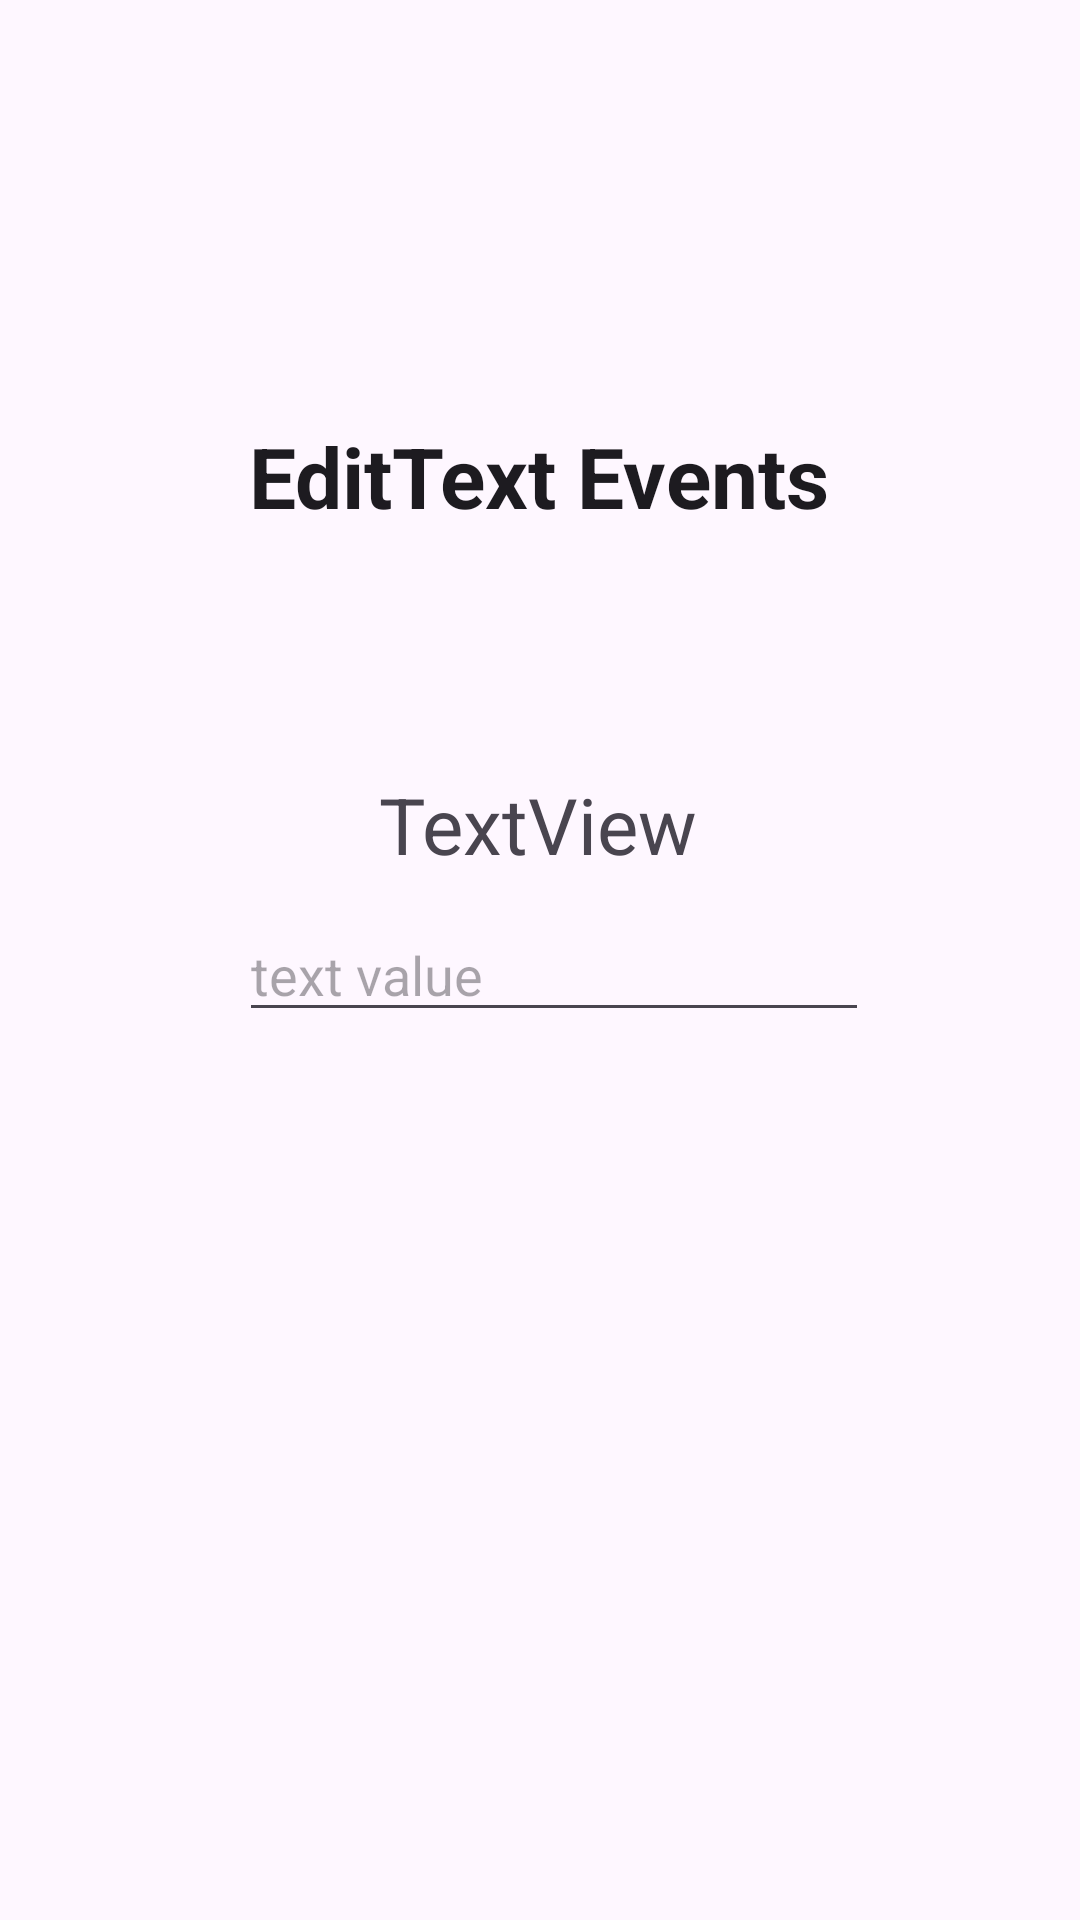

Android layout source for this screen:
<!-- AndroidManifest.xml: application theme Theme.MyACTIVITE -->
<!-- res/layout/activity_main2.xml -->
<?xml version="1.0" encoding="utf-8"?>
<androidx.constraintlayout.widget.ConstraintLayout
    xmlns:android="http://schemas.android.com/apk/res/android"
    xmlns:app="http://schemas.android.com/apk/res-auto"
    xmlns:tools="http://schemas.android.com/tools"
    android:layout_width="match_parent"
    android:layout_height="match_parent"
    tools:context=".MainActivity2"
    android:id="@+id/activity2">

    <TextView
        android:id="@+id/textView4"
        android:layout_width="wrap_content"
        android:layout_height="wrap_content"
        android:layout_marginTop="140dp"
        android:text="EditText Events"
        style="@style/MaterialAlertDialog.Material3"
        android:textSize="28dp"
        android:textStyle="bold"
        app:layout_constraintEnd_toEndOf="parent"
        app:layout_constraintHorizontal_bias="0.498"
        app:layout_constraintStart_toStartOf="parent"
        app:layout_constraintTop_toTopOf="parent" />

    <TextView
        android:id="@+id/text"
        android:layout_width="wrap_content"
        android:layout_height="wrap_content"
        android:layout_marginTop="80dp"
        android:text="TextView"
        android:textSize="26dp"
        app:layout_constraintEnd_toEndOf="parent"
        app:layout_constraintHorizontal_bias="0.498"
        app:layout_constraintStart_toStartOf="parent"
        app:layout_constraintTop_toBottomOf="@+id/textView4" />

    <EditText
        android:id="@+id/input"
        android:layout_width="wrap_content"
        android:layout_height="wrap_content"
        android:layout_marginBottom="296dp"
        android:ems="10"
        android:hint="text value"
        android:inputType="textPersonName"
        android:text=""
        app:layout_constraintBottom_toBottomOf="parent"
        app:layout_constraintEnd_toEndOf="parent"
        app:layout_constraintHorizontal_bias="0.532"
        app:layout_constraintStart_toStartOf="parent" />
</androidx.constraintlayout.widget.ConstraintLayout>
<!-- resources referenced by this layout -->
<resources>
  <style name="Theme.MyACTIVITE" parent="Base.Theme.MyACTIVITE" />
  <style name="Base.Theme.MyACTIVITE" parent="Theme.Material3.DayNight.NoActionBar">
          
          
      </style>
</resources>
